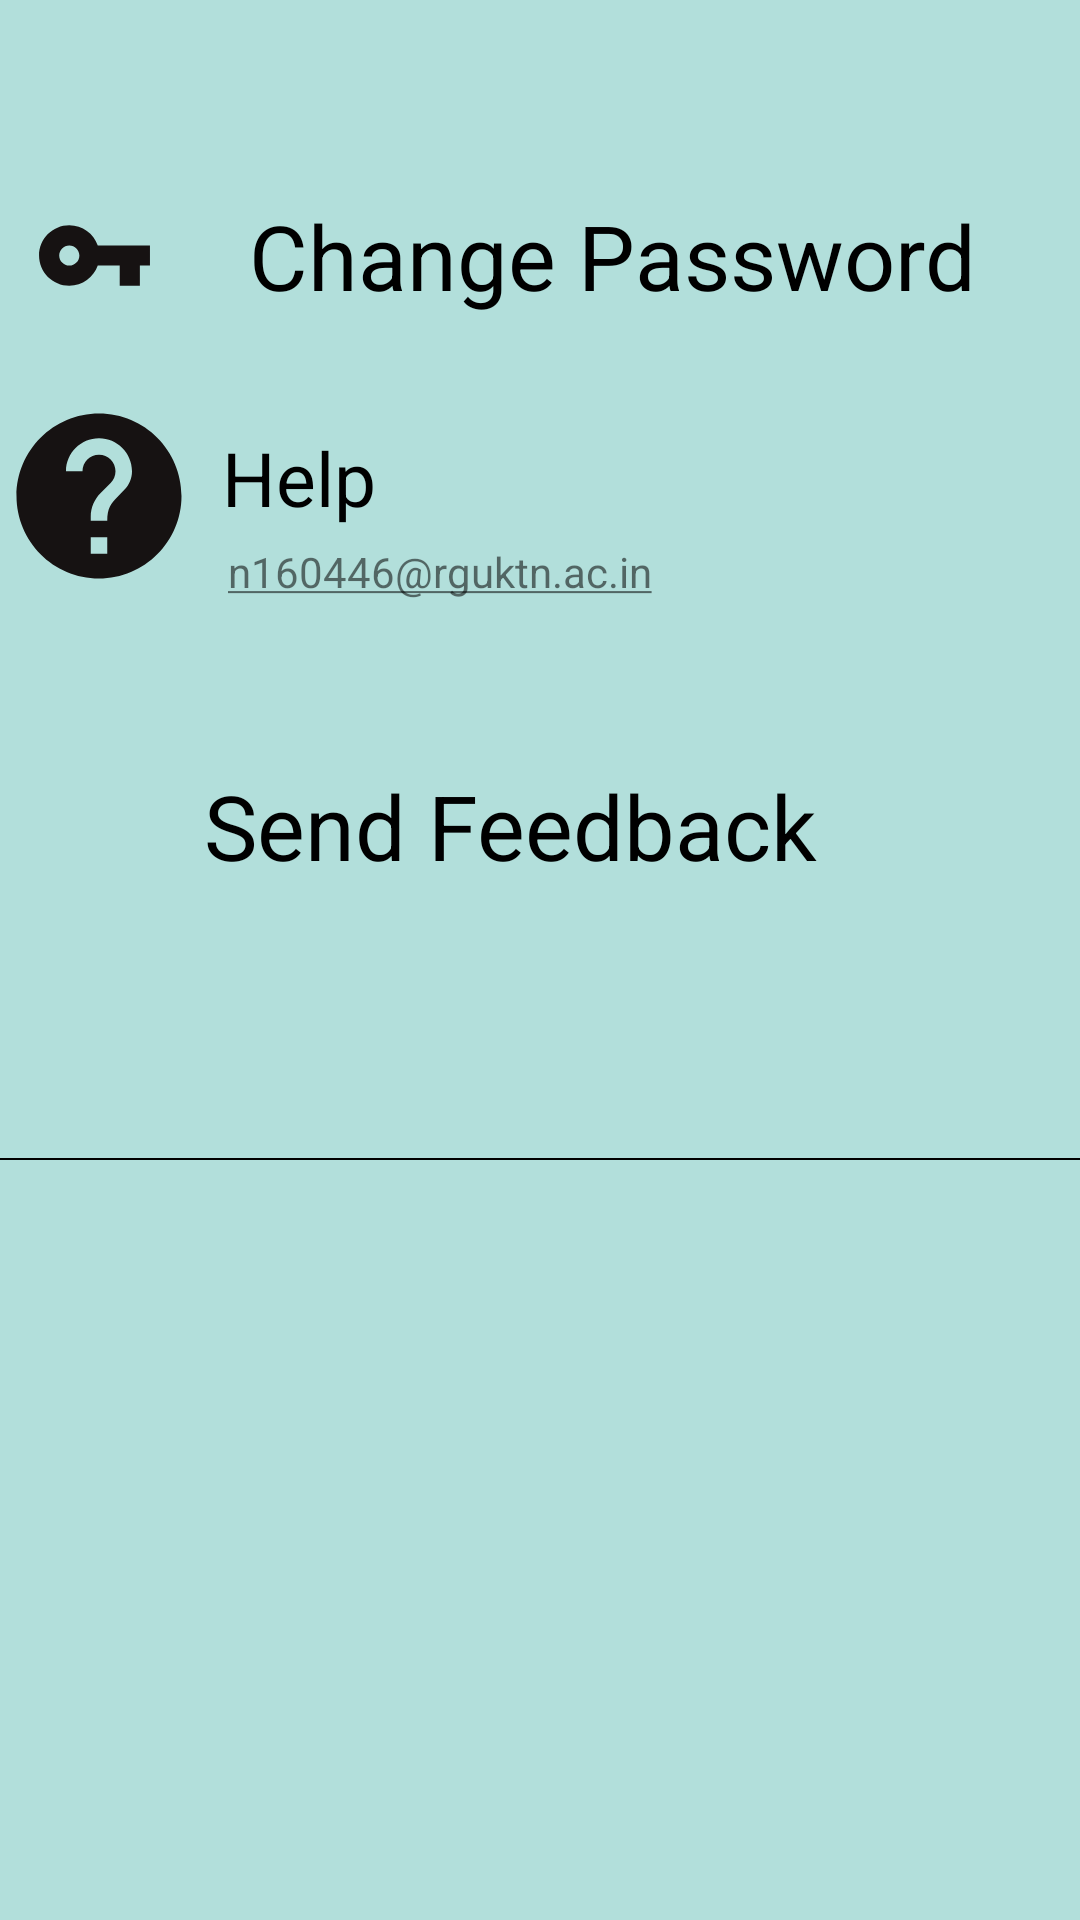

The Android layout XML behind this screen, and the referenced resources:
<!-- AndroidManifest.xml: application theme Theme.Testing -->
<!-- res/layout/activity_settings.xml -->
<?xml version="1.0" encoding="utf-8"?>
<LinearLayout xmlns:android="http://schemas.android.com/apk/res/android"
    xmlns:app="http://schemas.android.com/apk/res-auto"
    xmlns:tools="http://schemas.android.com/tools"
    android:layout_width="match_parent"
    android:layout_height="match_parent"
    android:orientation="vertical"
    android:background="#B2DFDB"
    tools:context=".Settings">

    <LinearLayout
        android:layout_width="match_parent"
        android:layout_height="316dp"
        android:layout_marginTop="65dp"
        android:orientation="vertical">

        <LinearLayout
            android:layout_width="match_parent"
            android:layout_height="wrap_content"
            android:orientation="horizontal"
            android:text="changePassword">

            <ImageView
                android:layout_width="63dp"
                android:layout_height="match_parent"
                android:src="@drawable/ic_baseline_key_24" />

            <TextView
                android:id="@+id/change"
                android:layout_width="wrap_content"
                android:layout_height="wrap_content"
                android:layout_gravity="center_vertical"
                android:layout_marginLeft="20dp"
                android:text="Change Password"
                android:textColor="#000"
                android:textSize="30dp" />
        </LinearLayout>

        <LinearLayout
            android:layout_width="match_parent"
            android:layout_height="wrap_content"
            android:layout_marginTop="20dp"
            android:orientation="horizontal"
            android:text="help">

            <ImageView
                android:layout_width="66dp"
                android:layout_height="match_parent"
                android:src="@drawable/ic_baseline_help_24" />

            <LinearLayout

                android:layout_width="match_parent"
                android:layout_height="70dp"
                android:layout_marginTop="10dp"
                android:orientation="vertical">

                <TextView
                    android:layout_width="wrap_content"
                    android:layout_height="wrap_content"
                    android:layout_marginLeft="8dp"
                    android:layout_marginTop="7dp"
                    android:text="Help"
                    android:textColor="#000"
                    android:textSize="25dp" />

                <TextView
                    android:id="@+id/contact"
                    android:layout_width="match_parent"
                    android:layout_height="25dp"
                    android:layout_marginLeft="10dp"
                    android:layout_marginTop="5dp"
                    android:text="@string/email" />


            </LinearLayout>

        </LinearLayout>


        <LinearLayout
            android:layout_width="match_parent"
            android:layout_height="60dp"
            android:layout_marginTop="40dp"
            android:orientation="horizontal"
            android:text="sendfeedback">

            <ImageView
                android:layout_width="58dp"
                android:layout_height="match_parent"
                android:src="@drawable/ic_baseline_email_24" />

            <TextView
                android:id="@+id/feedback"
                android:layout_width="wrap_content"
                android:layout_height="wrap_content"
                android:layout_gravity="center_vertical"
                android:layout_marginLeft="10dp"
                android:text="Send Feedback"
                android:textColor="#000"
                android:textSize="30dp" />
        </LinearLayout>




    </LinearLayout>
    <View
        android:layout_marginTop="5dp"
        android:layout_width="match_parent"
        android:layout_height="0.5sp"
        android:background="#000000"/>

</LinearLayout>
<!-- resources referenced by this layout -->
<resources>
  <!-- drawable ic_baseline_help_24 (drawable) -->
  <vector android:height="24dp" android:tint="#161212"
      android:viewportHeight="24" android:viewportWidth="24"
      android:width="24dp" xmlns:android="http://schemas.android.com/apk/res/android">
      <path android:fillColor="@android:color/white" android:pathData="M12,2C6.48,2 2,6.48 2,12s4.48,10 10,10 10,-4.48 10,-10S17.52,2 12,2zM13,19h-2v-2h2v2zM15.07,11.25l-0.9,0.92C13.45,12.9 13,13.5 13,15h-2v-0.5c0,-1.1 0.45,-2.1 1.17,-2.83l1.24,-1.26c0.37,-0.36 0.59,-0.86 0.59,-1.41 0,-1.1 -0.9,-2 -2,-2s-2,0.9 -2,2L8,9c0,-2.21 1.79,-4 4,-4s4,1.79 4,4c0,0.88 -0.36,1.68 -0.93,2.25z"/>
  </vector>
  <!-- drawable ic_baseline_key_24 (drawable) -->
  <vector android:height="24dp" android:tint="#161212"
      android:viewportHeight="24" android:viewportWidth="24"
      android:width="24dp" xmlns:android="http://schemas.android.com/apk/res/android">
      <path android:fillColor="@android:color/white" android:pathData="M12.65,10C11.83,7.67 9.61,6 7,6c-3.31,0 -6,2.69 -6,6s2.69,6 6,6c2.61,0 4.83,-1.67 5.65,-4H17v4h4v-4h2v-4H12.65zM7,14c-1.1,0 -2,-0.9 -2,-2s0.9,-2 2,-2 2,0.9 2,2 -0.9,2 -2,2z"/>
  </vector>
  <string name="email"><u>n160446@rguktn.ac.in</u></string>
  <style name="Theme.Testing" parent="Theme.MaterialComponents.DayNight.DarkActionBar">
          
          <item name="colorPrimary">@color/purple_500</item>
          <item name="colorPrimaryVariant">@color/purple_700</item>
          <item name="colorOnPrimary">@color/white</item>
          
          <item name="colorSecondary">@color/teal_200</item>
          <item name="colorSecondaryVariant">@color/teal_700</item>
          <item name="colorOnSecondary">@color/black</item>
          
          <item name="android:statusBarColor" tools:targetApi="l">?attr/colorPrimaryVariant</item>
          
      </style>
  <color name="purple_500">#FF6200EE</color>
  <color name="purple_700">#FF3700B3</color>
  <color name="white">#FFFFFFFF</color>
  <color name="teal_200">#FF03DAC5</color>
  <color name="teal_700">#FF018786</color>
  <color name="black">#FF000000</color>
</resources>
